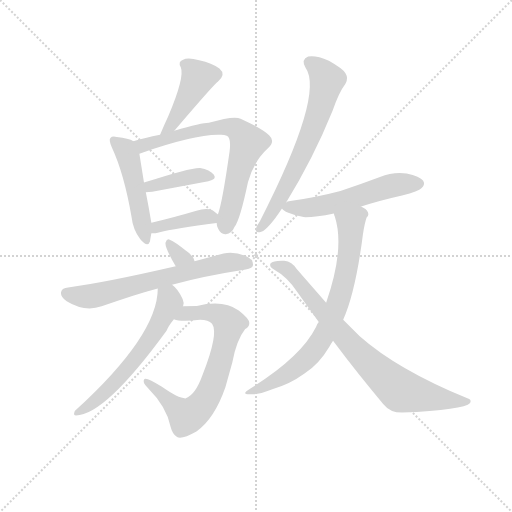
t = 0.00 s
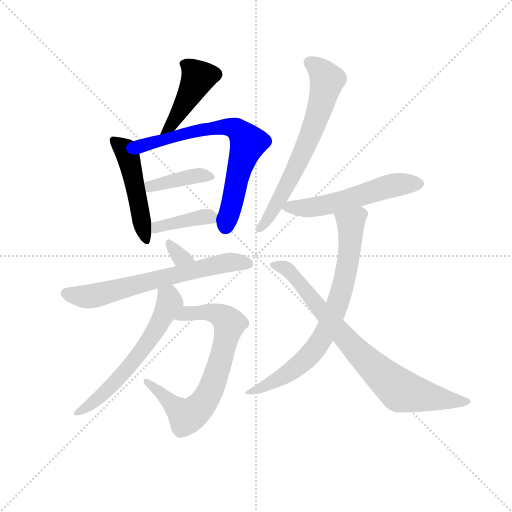
t = 1.87 s
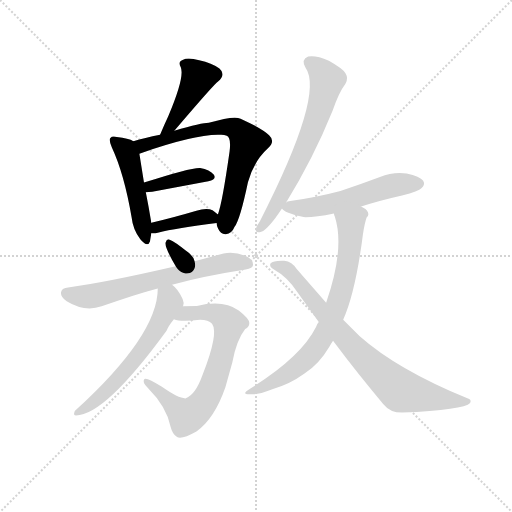
t = 3.74 s
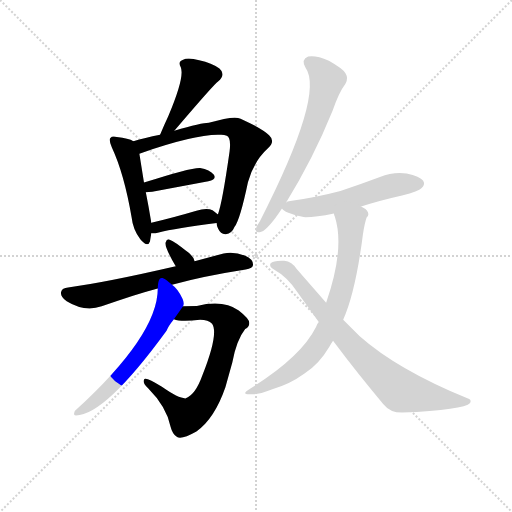
t = 5.61 s
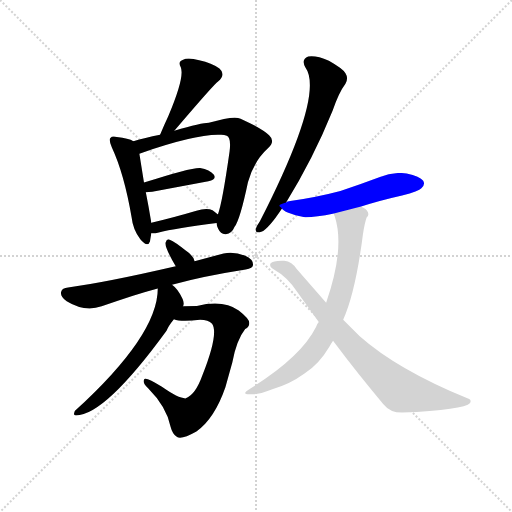
t = 7.47 s
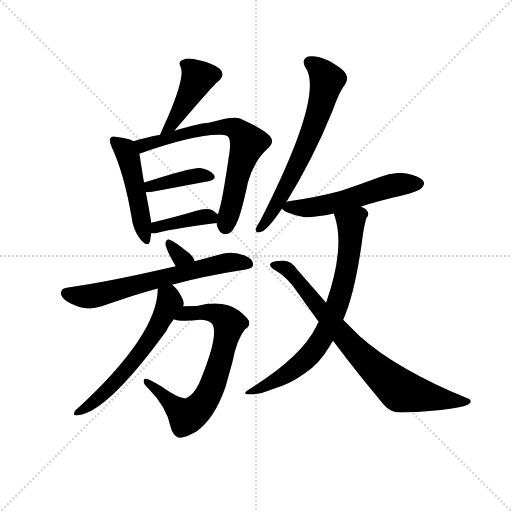
t = 9.34 s

The animated SVG that drew these frames (rendered in a browser with its animation timeline set to each time). Animation: 13 CSS @keyframes rules; one cycle of 9.34 s.

<svg version="1.1" viewBox="0 0 1024 1024" xmlns="http://www.w3.org/2000/svg">
  <g stroke="lightgray" stroke-dasharray="1,1" stroke-width="1" transform="scale(4, 4)">
    <line x1="0" y1="0" x2="256" y2="256"></line>
    <line x1="256" y1="0" x2="0" y2="256"></line>
    <line x1="128" y1="0" x2="128" y2="256"></line>
    <line x1="0" y1="128" x2="256" y2="128"></line>
  </g>
  <g transform="scale(0.92, -0.92) translate(60, -850)">
    <style type="text/css">
      
        @keyframes keyframes0 {
          from {
            stroke: blue;
            stroke-dashoffset: 443;
            stroke-width: 128;
          }
          59% {
            animation-timing-function: step-end;
            stroke: blue;
            stroke-dashoffset: 0;
            stroke-width: 128;
          }
          to {
            stroke: black;
            stroke-width: 1024;
          }
        }
        #make-me-a-hanzi-animation-0 {
          animation: keyframes0 0.6105143229166666s both;
          animation-delay: 0s;
          animation-timing-function: linear;
        }
      
        @keyframes keyframes1 {
          from {
            stroke: blue;
            stroke-dashoffset: 487;
            stroke-width: 128;
          }
          61% {
            animation-timing-function: step-end;
            stroke: blue;
            stroke-dashoffset: 0;
            stroke-width: 128;
          }
          to {
            stroke: black;
            stroke-width: 1024;
          }
        }
        #make-me-a-hanzi-animation-1 {
          animation: keyframes1 0.6463216145833334s both;
          animation-delay: 0.6105143229166666s;
          animation-timing-function: linear;
        }
      
        @keyframes keyframes2 {
          from {
            stroke: blue;
            stroke-dashoffset: 705;
            stroke-width: 128;
          }
          70% {
            animation-timing-function: step-end;
            stroke: blue;
            stroke-dashoffset: 0;
            stroke-width: 128;
          }
          to {
            stroke: black;
            stroke-width: 1024;
          }
        }
        #make-me-a-hanzi-animation-2 {
          animation: keyframes2 0.82373046875s both;
          animation-delay: 1.2568359375s;
          animation-timing-function: linear;
        }
      
        @keyframes keyframes3 {
          from {
            stroke: blue;
            stroke-dashoffset: 396;
            stroke-width: 128;
          }
          56% {
            animation-timing-function: step-end;
            stroke: blue;
            stroke-dashoffset: 0;
            stroke-width: 128;
          }
          to {
            stroke: black;
            stroke-width: 1024;
          }
        }
        #make-me-a-hanzi-animation-3 {
          animation: keyframes3 0.572265625s both;
          animation-delay: 2.08056640625s;
          animation-timing-function: linear;
        }
      
        @keyframes keyframes4 {
          from {
            stroke: blue;
            stroke-dashoffset: 389;
            stroke-width: 128;
          }
          56% {
            animation-timing-function: step-end;
            stroke: blue;
            stroke-dashoffset: 0;
            stroke-width: 128;
          }
          to {
            stroke: black;
            stroke-width: 1024;
          }
        }
        #make-me-a-hanzi-animation-4 {
          animation: keyframes4 0.5665690104166666s both;
          animation-delay: 2.65283203125s;
          animation-timing-function: linear;
        }
      
        @keyframes keyframes5 {
          from {
            stroke: blue;
            stroke-dashoffset: 317;
            stroke-width: 128;
          }
          51% {
            animation-timing-function: step-end;
            stroke: blue;
            stroke-dashoffset: 0;
            stroke-width: 128;
          }
          to {
            stroke: black;
            stroke-width: 1024;
          }
        }
        #make-me-a-hanzi-animation-5 {
          animation: keyframes5 0.5079752604166666s both;
          animation-delay: 3.2194010416666665s;
          animation-timing-function: linear;
        }
      
        @keyframes keyframes6 {
          from {
            stroke: blue;
            stroke-dashoffset: 662;
            stroke-width: 128;
          }
          68% {
            animation-timing-function: step-end;
            stroke: blue;
            stroke-dashoffset: 0;
            stroke-width: 128;
          }
          to {
            stroke: black;
            stroke-width: 1024;
          }
        }
        #make-me-a-hanzi-animation-6 {
          animation: keyframes6 0.7887369791666666s both;
          animation-delay: 3.727376302083333s;
          animation-timing-function: linear;
        }
      
        @keyframes keyframes7 {
          from {
            stroke: blue;
            stroke-dashoffset: 726;
            stroke-width: 128;
          }
          70% {
            animation-timing-function: step-end;
            stroke: blue;
            stroke-dashoffset: 0;
            stroke-width: 128;
          }
          to {
            stroke: black;
            stroke-width: 1024;
          }
        }
        #make-me-a-hanzi-animation-7 {
          animation: keyframes7 0.8408203125s both;
          animation-delay: 4.51611328125s;
          animation-timing-function: linear;
        }
      
        @keyframes keyframes8 {
          from {
            stroke: blue;
            stroke-dashoffset: 607;
            stroke-width: 128;
          }
          66% {
            animation-timing-function: step-end;
            stroke: blue;
            stroke-dashoffset: 0;
            stroke-width: 128;
          }
          to {
            stroke: black;
            stroke-width: 1024;
          }
        }
        #make-me-a-hanzi-animation-8 {
          animation: keyframes8 0.7439778645833334s both;
          animation-delay: 5.35693359375s;
          animation-timing-function: linear;
        }
      
        @keyframes keyframes9 {
          from {
            stroke: blue;
            stroke-dashoffset: 666;
            stroke-width: 128;
          }
          68% {
            animation-timing-function: step-end;
            stroke: blue;
            stroke-dashoffset: 0;
            stroke-width: 128;
          }
          to {
            stroke: black;
            stroke-width: 1024;
          }
        }
        #make-me-a-hanzi-animation-9 {
          animation: keyframes9 0.7919921875s both;
          animation-delay: 6.100911458333333s;
          animation-timing-function: linear;
        }
      
        @keyframes keyframes10 {
          from {
            stroke: blue;
            stroke-dashoffset: 552;
            stroke-width: 128;
          }
          64% {
            animation-timing-function: step-end;
            stroke: blue;
            stroke-dashoffset: 0;
            stroke-width: 128;
          }
          to {
            stroke: black;
            stroke-width: 1024;
          }
        }
        #make-me-a-hanzi-animation-10 {
          animation: keyframes10 0.69921875s both;
          animation-delay: 6.892903645833333s;
          animation-timing-function: linear;
        }
      
        @keyframes keyframes11 {
          from {
            stroke: blue;
            stroke-dashoffset: 739;
            stroke-width: 128;
          }
          71% {
            animation-timing-function: step-end;
            stroke: blue;
            stroke-dashoffset: 0;
            stroke-width: 128;
          }
          to {
            stroke: black;
            stroke-width: 1024;
          }
        }
        #make-me-a-hanzi-animation-11 {
          animation: keyframes11 0.8513997395833334s both;
          animation-delay: 7.592122395833333s;
          animation-timing-function: linear;
        }
      
        @keyframes keyframes12 {
          from {
            stroke: blue;
            stroke-dashoffset: 795;
            stroke-width: 128;
          }
          72% {
            animation-timing-function: step-end;
            stroke: blue;
            stroke-dashoffset: 0;
            stroke-width: 128;
          }
          to {
            stroke: black;
            stroke-width: 1024;
          }
        }
        #make-me-a-hanzi-animation-12 {
          animation: keyframes12 0.89697265625s both;
          animation-delay: 8.443522135416666s;
          animation-timing-function: linear;
        }
      
    </style>
    
      <path d="M 319 566 Q 406 668 414 673 Q 432 688 417 701 Q 401 713 373 719 Q 348 726 338 720 Q 326 716 333 704 Q 342 683 306 598 Q 297 579 288 557 C 277 529 300 543 319 566 Z" fill="lightgray"></path>
    
      <path d="M 230 543 Q 220 549 194 552 Q 184 555 180 550 Q 176 546 183 530 Q 210 472 226 378 Q 229 350 245 330 Q 261 311 266 325 Q 267 332 269 343 L 269 366 Q 263 402 257 432 L 253 453 L 243 516 C 239 539 239 539 230 543 Z" fill="lightgray"></path>
    
      <path d="M 411 365 Q 411 359 414 353 Q 420 340 431 341 Q 444 342 450 357 Q 462 373 479 454 Q 492 500 523 528 Q 539 543 525 556 Q 509 571 463 592 Q 448 599 394 583 Q 379 583 319 566 L 288 557 Q 254 550 230 543 C 201 535 215 506 243 516 Q 363 558 416 557 Q 426 558 433 555 Q 443 551 439 520 Q 423 408 414 385 Q 413 385 413 384 C 409 372 409 372 411 365 Z" fill="lightgray"></path>
    
      <path d="M 257 432 Q 263 432 271 433 L 393 456 Q 412 460 405 470 Q 396 482 375 485 Q 354 486 253 453 C 224 444 227 431 257 432 Z" fill="lightgray"></path>
    
      <path d="M 269 343 Q 275 342 283 344 Q 323 354 411 365 C 431 368 431 368 413 384 Q 409 388 402 393 Q 389 399 367 392 Q 313 376 269 366 C 240 359 239 345 269 343 Z" fill="lightgray"></path>
    
      <path d="M 363 282 Q 360 295 343 306 Q 321 324 309 329 Q 303 332 300 323 Q 297 314 322 271 C 337 245 371 253 363 282 Z" fill="lightgray"></path>
    
      <path d="M 314 231 Q 384 250 474 264 Q 490 267 490 274 Q 491 286 473 294 Q 448 304 426 299 L 363 282 L 322 271 Q 166 235 88 225 Q 75 224 73 216 Q 70 206 85 195 Q 124 171 161 184 Q 230 209 283 223 L 314 231 Z" fill="lightgray"></path>
    
      <path d="M 318 156 Q 333 150 375 155 Q 393 155 401 146 Q 416 125 380 34 Q 365 -8 344 -16 Q 329 -17 292 9 Q 259 30 254 26 Q 248 19 262 6 Q 302 -34 311 -78 Q 315 -94 325 -100 Q 335 -106 367 -88 Q 406 -61 430 8 L 445 62 Q 454 111 473 135 Q 482 139 482 148 Q 482 157 459 175 Q 426 199 368 185 Q 353 185 338 184 C 308 183 289 162 318 156 Z" fill="lightgray"></path>
    
      <path d="M 338 184 Q 341 191 337 200 Q 327 222 314 231 C 292 251 284 253 283 223 Q 283 121 103 -43 Q 102 -44 101 -49 Q 100 -53 105 -53 Q 168 -53 302 131 Q 306 141 318 156 L 338 184 Z" fill="lightgray"></path>
    
      <path d="M 562 410 Q 620 503 663 609 Q 676 648 691 668 Q 698 680 691 691 Q 685 701 655 718 Q 627 730 610 727 Q 594 721 604 703 Q 646 645 505 369 Q 498 359 496 352 Q 495 342 508 346 Q 524 353 553 397 L 562 410 Z" fill="lightgray"></path>
    
      <path d="M 725 401 Q 765 414 814 425 Q 851 435 856 441 Q 865 448 860 457 Q 853 467 824 473 Q 794 477 766 465 Q 724 449 680 435 Q 631 422 571 413 Q 564 412 562 410 C 544 404 544 404 553 397 Q 557 388 600 378 Q 622 377 666 386 L 725 401 Z" fill="lightgray"></path>
    
      <path d="M 686 155 Q 713 215 729 341 Q 733 366 737 377 Q 744 383 738 392 Q 735 396 725 401 C 701 418 658 415 666 386 Q 666 383 668 379 Q 690 310 649 192 L 633 150 Q 629 146 627 139 Q 594 73 482 4 Q 461 -9 488 -7 Q 501 -8 532 4 Q 569 14 602 38 Q 633 57 656 96 Q 660 103 664 109 L 686 155 Z" fill="lightgray"></path>
    
      <path d="M 664 109 Q 721 33 773 -28 Q 788 -47 814 -47 Q 949 -41 962 -26 Q 966 -19 956 -16 Q 803 47 722 119 L 686 155 L 649 192 L 585 265 Q 575 281 558 283 Q 534 284 528 277 Q 525 271 533 266 Q 567 247 587 214 L 633 150 L 664 109 Z" fill="lightgray"></path>
    
    
      <clipPath id="make-me-a-hanzi-clip-0">
        <path d="M 319 566 Q 406 668 414 673 Q 432 688 417 701 Q 401 713 373 719 Q 348 726 338 720 Q 326 716 333 704 Q 342 683 306 598 Q 297 579 288 557 C 277 529 300 543 319 566 Z"></path>
      </clipPath>
      <path clip-path="url(#make-me-a-hanzi-clip-0)" d="M 340 711 L 371 682 L 318 584 L 292 564" fill="none" id="make-me-a-hanzi-animation-0" stroke-dasharray="315 630" stroke-linecap="round"></path>
    
      <clipPath id="make-me-a-hanzi-clip-1">
        <path d="M 230 543 Q 220 549 194 552 Q 184 555 180 550 Q 176 546 183 530 Q 210 472 226 378 Q 229 350 245 330 Q 261 311 266 325 Q 267 332 269 343 L 269 366 Q 263 402 257 432 L 253 453 L 243 516 C 239 539 239 539 230 543 Z"></path>
      </clipPath>
      <path clip-path="url(#make-me-a-hanzi-clip-1)" d="M 188 545 L 218 512 L 256 330" fill="none" id="make-me-a-hanzi-animation-1" stroke-dasharray="359 718" stroke-linecap="round"></path>
    
      <clipPath id="make-me-a-hanzi-clip-2">
        <path d="M 411 365 Q 411 359 414 353 Q 420 340 431 341 Q 444 342 450 357 Q 462 373 479 454 Q 492 500 523 528 Q 539 543 525 556 Q 509 571 463 592 Q 448 599 394 583 Q 379 583 319 566 L 288 557 Q 254 550 230 543 C 201 535 215 506 243 516 Q 363 558 416 557 Q 426 558 433 555 Q 443 551 439 520 Q 423 408 414 385 Q 413 385 413 384 C 409 372 409 372 411 365 Z"></path>
      </clipPath>
      <path clip-path="url(#make-me-a-hanzi-clip-2)" d="M 238 539 L 268 538 L 353 564 L 407 573 L 440 574 L 461 565 L 479 537 L 459 482 L 430 358" fill="none" id="make-me-a-hanzi-animation-2" stroke-dasharray="577 1154" stroke-linecap="round"></path>
    
      <clipPath id="make-me-a-hanzi-clip-3">
        <path d="M 257 432 Q 263 432 271 433 L 393 456 Q 412 460 405 470 Q 396 482 375 485 Q 354 486 253 453 C 224 444 227 431 257 432 Z"></path>
      </clipPath>
      <path clip-path="url(#make-me-a-hanzi-clip-3)" d="M 264 439 L 269 448 L 345 464 L 372 469 L 396 465" fill="none" id="make-me-a-hanzi-animation-3" stroke-dasharray="268 536" stroke-linecap="round"></path>
    
      <clipPath id="make-me-a-hanzi-clip-4">
        <path d="M 269 343 Q 275 342 283 344 Q 323 354 411 365 C 431 368 431 368 413 384 Q 409 388 402 393 Q 389 399 367 392 Q 313 376 269 366 C 240 359 239 345 269 343 Z"></path>
      </clipPath>
      <path clip-path="url(#make-me-a-hanzi-clip-4)" d="M 276 349 L 291 359 L 378 378 L 393 379 L 401 371" fill="none" id="make-me-a-hanzi-animation-4" stroke-dasharray="261 522" stroke-linecap="round"></path>
    
      <clipPath id="make-me-a-hanzi-clip-5">
        <path d="M 363 282 Q 360 295 343 306 Q 321 324 309 329 Q 303 332 300 323 Q 297 314 322 271 C 337 245 371 253 363 282 Z"></path>
      </clipPath>
      <path clip-path="url(#make-me-a-hanzi-clip-5)" d="M 308 320 L 330 293 L 355 286" fill="none" id="make-me-a-hanzi-animation-5" stroke-dasharray="189 378" stroke-linecap="round"></path>
    
      <clipPath id="make-me-a-hanzi-clip-6">
        <path d="M 314 231 Q 384 250 474 264 Q 490 267 490 274 Q 491 286 473 294 Q 448 304 426 299 L 363 282 L 322 271 Q 166 235 88 225 Q 75 224 73 216 Q 70 206 85 195 Q 124 171 161 184 Q 230 209 283 223 L 314 231 Z"></path>
      </clipPath>
      <path clip-path="url(#make-me-a-hanzi-clip-6)" d="M 84 212 L 115 205 L 146 207 L 436 280 L 480 277" fill="none" id="make-me-a-hanzi-animation-6" stroke-dasharray="534 1068" stroke-linecap="round"></path>
    
      <clipPath id="make-me-a-hanzi-clip-7">
        <path d="M 318 156 Q 333 150 375 155 Q 393 155 401 146 Q 416 125 380 34 Q 365 -8 344 -16 Q 329 -17 292 9 Q 259 30 254 26 Q 248 19 262 6 Q 302 -34 311 -78 Q 315 -94 325 -100 Q 335 -106 367 -88 Q 406 -61 430 8 L 445 62 Q 454 111 473 135 Q 482 139 482 148 Q 482 157 459 175 Q 426 199 368 185 Q 353 185 338 184 C 308 183 289 162 318 156 Z"></path>
      </clipPath>
      <path clip-path="url(#make-me-a-hanzi-clip-7)" d="M 324 159 L 347 168 L 397 172 L 422 163 L 438 146 L 406 22 L 388 -18 L 364 -45 L 346 -55 L 257 21" fill="none" id="make-me-a-hanzi-animation-7" stroke-dasharray="598 1196" stroke-linecap="round"></path>
    
      <clipPath id="make-me-a-hanzi-clip-8">
        <path d="M 338 184 Q 341 191 337 200 Q 327 222 314 231 C 292 251 284 253 283 223 Q 283 121 103 -43 Q 102 -44 101 -49 Q 100 -53 105 -53 Q 168 -53 302 131 Q 306 141 318 156 L 338 184 Z"></path>
      </clipPath>
      <path clip-path="url(#make-me-a-hanzi-clip-8)" d="M 290 218 L 307 203 L 308 192 L 266 110 L 176 4 L 107 -47" fill="none" id="make-me-a-hanzi-animation-8" stroke-dasharray="479 958" stroke-linecap="round"></path>
    
      <clipPath id="make-me-a-hanzi-clip-9">
        <path d="M 562 410 Q 620 503 663 609 Q 676 648 691 668 Q 698 680 691 691 Q 685 701 655 718 Q 627 730 610 727 Q 594 721 604 703 Q 646 645 505 369 Q 498 359 496 352 Q 495 342 508 346 Q 524 353 553 397 L 562 410 Z"></path>
      </clipPath>
      <path clip-path="url(#make-me-a-hanzi-clip-9)" d="M 614 713 L 639 694 L 651 676 L 635 612 L 588 494 L 545 412 L 504 353" fill="none" id="make-me-a-hanzi-animation-9" stroke-dasharray="538 1076" stroke-linecap="round"></path>
    
      <clipPath id="make-me-a-hanzi-clip-10">
        <path d="M 725 401 Q 765 414 814 425 Q 851 435 856 441 Q 865 448 860 457 Q 853 467 824 473 Q 794 477 766 465 Q 724 449 680 435 Q 631 422 571 413 Q 564 412 562 410 C 544 404 544 404 553 397 Q 557 388 600 378 Q 622 377 666 386 L 725 401 Z"></path>
      </clipPath>
      <path clip-path="url(#make-me-a-hanzi-clip-10)" d="M 561 401 L 595 397 L 638 402 L 792 447 L 850 451" fill="none" id="make-me-a-hanzi-animation-10" stroke-dasharray="424 848" stroke-linecap="round"></path>
    
      <clipPath id="make-me-a-hanzi-clip-11">
        <path d="M 686 155 Q 713 215 729 341 Q 733 366 737 377 Q 744 383 738 392 Q 735 396 725 401 C 701 418 658 415 666 386 Q 666 383 668 379 Q 690 310 649 192 L 633 150 Q 629 146 627 139 Q 594 73 482 4 Q 461 -9 488 -7 Q 501 -8 532 4 Q 569 14 602 38 Q 633 57 656 96 Q 660 103 664 109 L 686 155 Z"></path>
      </clipPath>
      <path clip-path="url(#make-me-a-hanzi-clip-11)" d="M 674 385 L 702 364 L 699 295 L 678 202 L 641 114 L 584 51 L 519 11 L 493 3" fill="none" id="make-me-a-hanzi-animation-11" stroke-dasharray="611 1222" stroke-linecap="round"></path>
    
      <clipPath id="make-me-a-hanzi-clip-12">
        <path d="M 664 109 Q 721 33 773 -28 Q 788 -47 814 -47 Q 949 -41 962 -26 Q 966 -19 956 -16 Q 803 47 722 119 L 686 155 L 649 192 L 585 265 Q 575 281 558 283 Q 534 284 528 277 Q 525 271 533 266 Q 567 247 587 214 L 633 150 L 664 109 Z"></path>
      </clipPath>
      <path clip-path="url(#make-me-a-hanzi-clip-12)" d="M 536 274 L 570 260 L 722 80 L 812 0 L 891 -17 L 956 -23" fill="none" id="make-me-a-hanzi-animation-12" stroke-dasharray="667 1334" stroke-linecap="round"></path>
    
  </g>
</svg>
